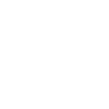
t = 0.00 s
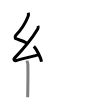
t = 3.50 s
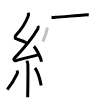
t = 7.25 s
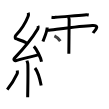
t = 10.75 s
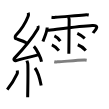
t = 14.50 s
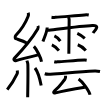
t = 18.00 s

The animated SVG that drew these frames (rendered in a browser with its animation timeline set to each time). Animation: 18 SMIL elements (animate=18); one cycle of 18.00 s.

<svg width="109px" height="109px" viewBox="0 0 px 109px" xmlns="http://www.w3.org/2000/svg" xmlns:xlink="http://www.w3.org/1999/xlink" xml:space="preserve" version="1.1"  baseProfile="full">
<path d="M28.24,12.75c0.36,1.31,0.38,2.27-0.18,3.7c-2.48,6.28-7.52,13.96-12.37,18.98c-0.67,0.69-0.72,3.02,0,3.26C19.52,40,23,40.75,26.67,43.11" style="fill:none;stroke:black;stroke-width:3;opacity:0">
  <animate attributeType="CSS" attributeName="opacity" from="0" to="1" begin="0s" dur="1s" repeatCount="0" fill="freeze" />
</path>
<path d="M37.88,25.93c0.28,0.55,0.35,2.32,0,2.92c-5.52,9.2-15.74,21.45-23.33,29.26c-1.74,1.79,0.43,2.82,1.57,2.45c4.75-1.52,16.05-4.24,22.16-5.7" style="fill:none;stroke:black;stroke-width:3;opacity:0">
  <animate attributeType="CSS" attributeName="opacity" from="0" to="1" begin="1s" dur="1s" repeatCount="0" fill="freeze" />
</path>
<path d="M33.88,46.38c2.69,2.71,6.95,11.15,7.62,15.37" style="fill:none;stroke:black;stroke-width:3;opacity:0">
  <animate attributeType="CSS" attributeName="opacity" from="0" to="1" begin="2s" dur="1s" repeatCount="0" fill="freeze" />
</path>
<path d="M26.89,60.62c0.07,0.36,0.91,1.85,0.98,4.09c0.31,10.79-0.2,28.79-0.2,32.46" style="fill:none;stroke:black;stroke-width:3;opacity:0">
  <animate attributeType="CSS" attributeName="opacity" from="0" to="1" begin="3s" dur="1s" repeatCount="0" fill="freeze" />
</path>
<path d="M17.26,70.5c0.17,0.9,0.14,2.67-0.17,3.31c-2,4.19-7.01,12.27-9.85,15.87" style="fill:none;stroke:black;stroke-width:3;opacity:0">
  <animate attributeType="CSS" attributeName="opacity" from="0" to="1" begin="4s" dur="1s" repeatCount="0" fill="freeze" />
</path>
<path d="M35,68c3.09,4.13,5.45,13.73,6.17,17.47" style="fill:none;stroke:black;stroke-width:3;opacity:0">
  <animate attributeType="CSS" attributeName="opacity" from="0" to="1" begin="5s" dur="1s" repeatCount="0" fill="freeze" />
</path>
<path d="M51.5,17.2c1.23,0.19,2.81,0.21,3.93,0.15C62,17,74.28,15.65,84.46,14.88c1.56-0.12,2.85-0.16,4.29,0.11" style="fill:none;stroke:black;stroke-width:3;opacity:0">
  <animate attributeType="CSS" attributeName="opacity" from="0" to="1" begin="6s" dur="1s" repeatCount="0" fill="freeze" />
</path>
<path d="M47.21,27.5c-0.26,4.79-2.56,9.13-4.27,13.97" style="fill:none;stroke:black;stroke-width:3;opacity:0">
  <animate attributeType="CSS" attributeName="opacity" from="0" to="1" begin="7s" dur="1s" repeatCount="0" fill="freeze" />
</path>
<path d="M47.82,30.25C53,29.75,81.16,26,92.41,25.5c8.91-0.4,1.58,5.78,0.58,7.5" style="fill:none;stroke:black;stroke-width:3;opacity:0">
  <animate attributeType="CSS" attributeName="opacity" from="0" to="1" begin="8s" dur="1s" repeatCount="0" fill="freeze" />
</path>
<path d="M68.18,16.84c0.54,0.71,0.97,1.99,0.97,2.56c0,0.57-0.32,32.88-0.32,34.45" style="fill:none;stroke:black;stroke-width:3;opacity:0">
  <animate attributeType="CSS" attributeName="opacity" from="0" to="1" begin="9s" dur="1s" repeatCount="0" fill="freeze" />
</path>
<path d="M54.41,35.78c2.03,0.94,4.79,3.74,5.9,5.3" style="fill:none;stroke:black;stroke-width:3;opacity:0">
  <animate attributeType="CSS" attributeName="opacity" from="0" to="1" begin="10s" dur="1s" repeatCount="0" fill="freeze" />
</path>
<path d="M51.86,44.88c2.27,0.91,5.77,4.25,7,5.76" style="fill:none;stroke:black;stroke-width:3;opacity:0">
  <animate attributeType="CSS" attributeName="opacity" from="0" to="1" begin="11s" dur="1s" repeatCount="0" fill="freeze" />
</path>
<path d="M77.31,33.27c2.94,1.33,6.28,4,7.46,5.11" style="fill:none;stroke:black;stroke-width:3;opacity:0">
  <animate attributeType="CSS" attributeName="opacity" from="0" to="1" begin="12s" dur="1s" repeatCount="0" fill="freeze" />
</path>
<path d="M77.75,44.76c2.76,1.01,6.53,4.06,8.03,5.76" style="fill:none;stroke:black;stroke-width:3;opacity:0">
  <animate attributeType="CSS" attributeName="opacity" from="0" to="1" begin="13s" dur="1s" repeatCount="0" fill="freeze" />
</path>
<path d="M54.23,61.69c0.62,0.16,2.71,0.19,3.33,0.16c6.69-0.34,18.94-1.59,26.94-1.8c1.04-0.03,1.67,0.07,2.18,0.15" style="fill:none;stroke:black;stroke-width:3;opacity:0">
  <animate attributeType="CSS" attributeName="opacity" from="0" to="1" begin="14s" dur="1s" repeatCount="0" fill="freeze" />
</path>
<path d="M44.75,73.78c1.46,0.5,4.14,0.59,5.6,0.5c14.36-0.92,27.91-2.77,44.54-3.28c2.44-0.07,3.89,0.24,5.11,0.49" style="fill:none;stroke:black;stroke-width:3;opacity:0">
  <animate attributeType="CSS" attributeName="opacity" from="0" to="1" begin="15s" dur="1s" repeatCount="0" fill="freeze" />
</path>
<path d="M65.59,75.78c0.06,1.09,0.03,2.58-0.68,3.46c-4.19,5.25-4.3,6.39-10.15,11.39c-1.59,1.36-1.65,2.88,0.79,2.22c5.25-1.42,20.75-4.33,29.29-5.67" style="fill:none;stroke:black;stroke-width:3;opacity:0">
  <animate attributeType="CSS" attributeName="opacity" from="0" to="1" begin="16s" dur="1s" repeatCount="0" fill="freeze" />
</path>
<path d="M78.58,78.93C82.61,81.72,88.99,90.41,90,94.75" style="fill:none;stroke:black;stroke-width:3;opacity:0">
  <animate attributeType="CSS" attributeName="opacity" from="0" to="1" begin="17s" dur="1s" repeatCount="0" fill="freeze" />
</path>
</svg>
